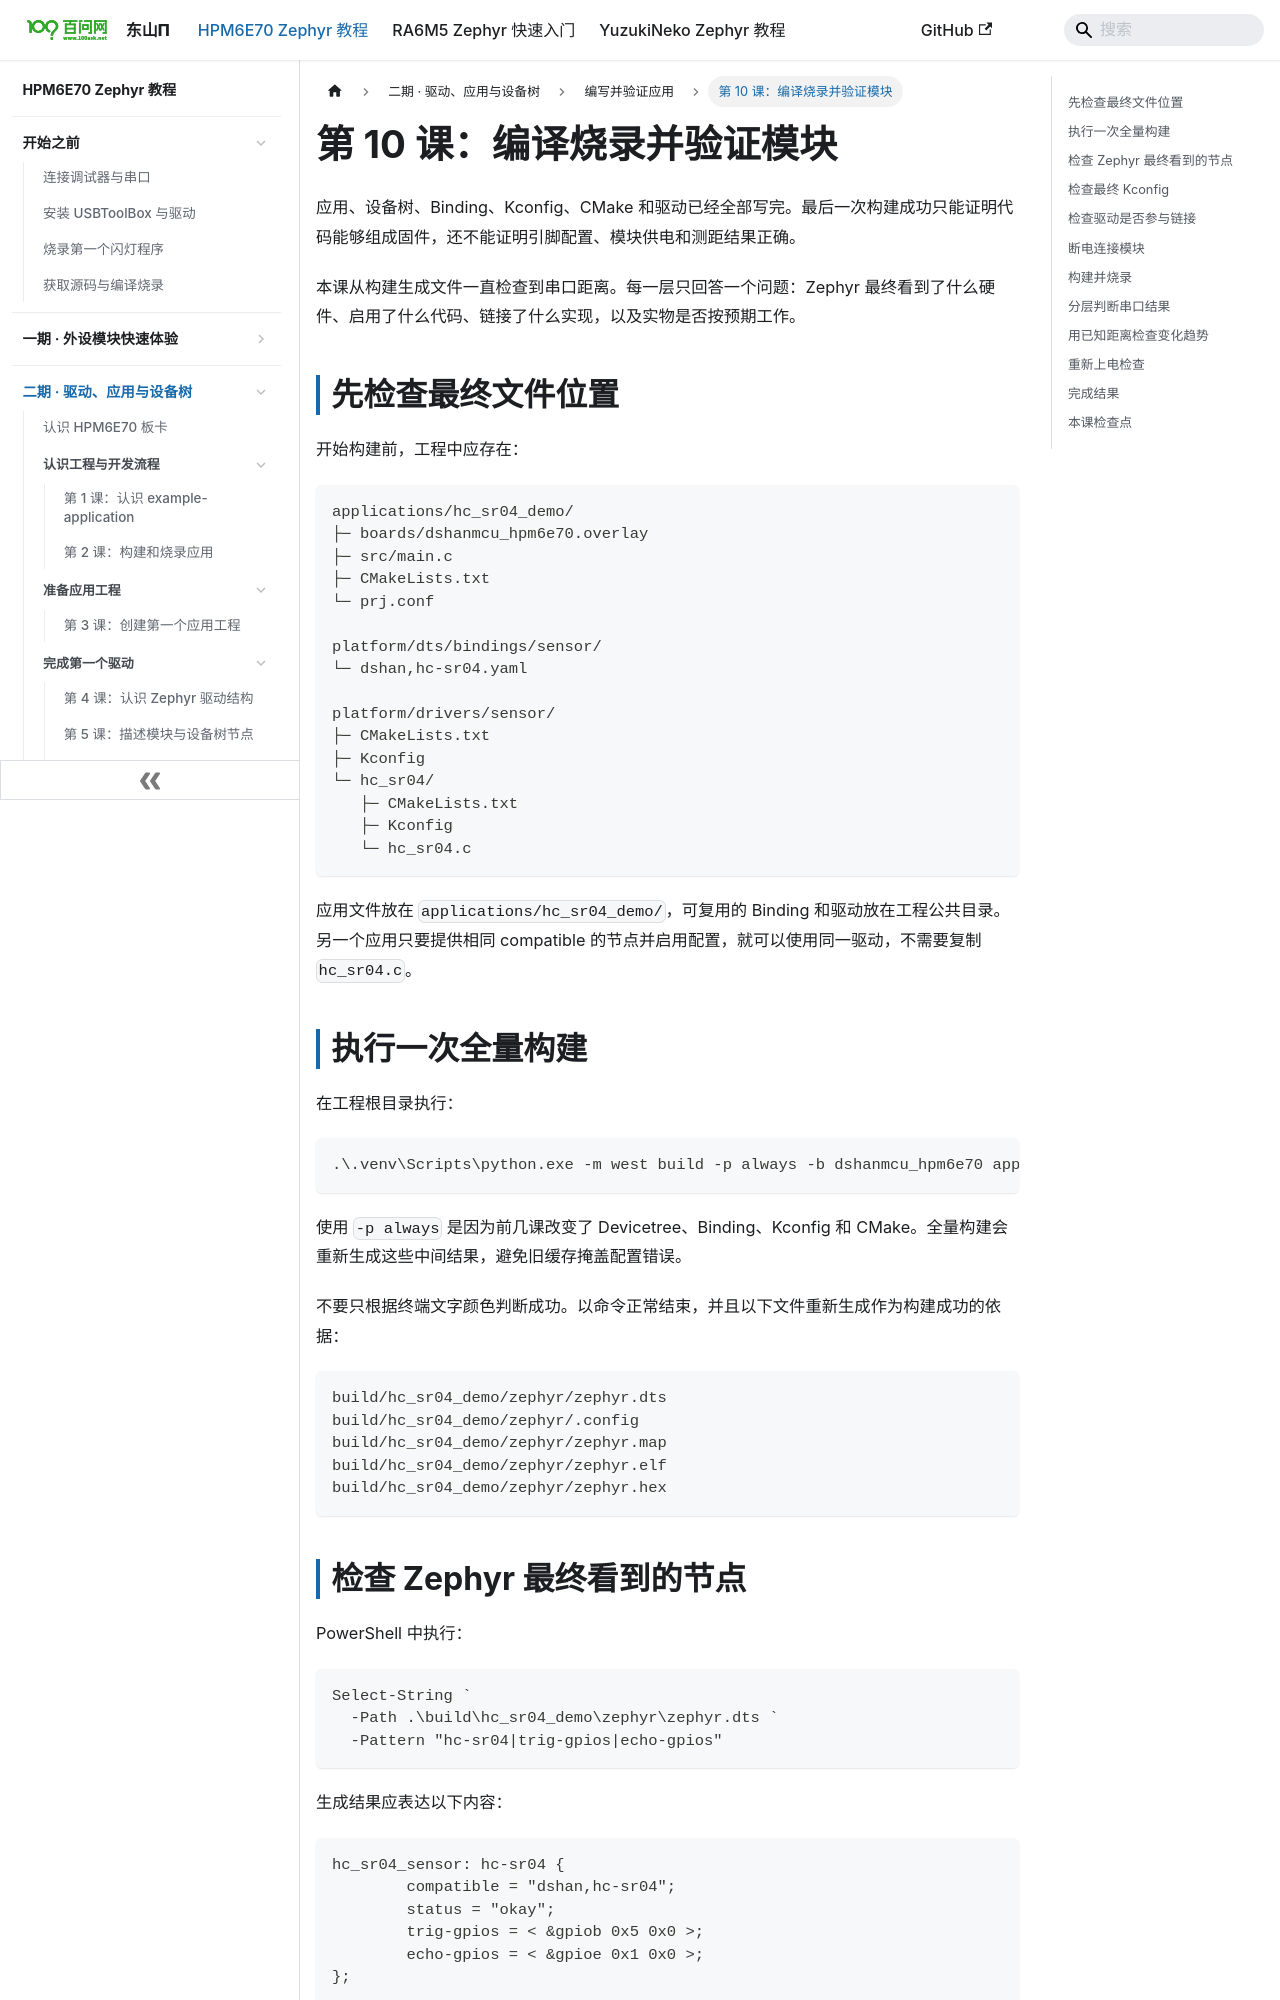

repository: 100askTeam/zephyr-docs · page: docs/p2-10-编译烧录并验证模块/index.html · generator: docusaurus

---
title: 第 10 课：编译烧录并验证模块
---

# 第 10 课：编译烧录并验证模块

应用、设备树、Binding、Kconfig、CMake 和驱动已经全部写完。最后一次构建成功只能证明代码能够组成固件，还不能证明引脚配置、模块供电和测距结果正确。

本课从构建生成文件一直检查到串口距离。每一层只回答一个问题：Zephyr 最终看到了什么硬件、启用了什么代码、链接了什么实现，以及实物是否按预期工作。

## 先检查最终文件位置

开始构建前，工程中应存在：

```text
applications/hc_sr04_demo/
├─ boards/dshanmcu_hpm6e70.overlay
├─ src/main.c
├─ CMakeLists.txt
└─ prj.conf

platform/dts/bindings/sensor/
└─ dshan,hc-sr04.yaml

platform/drivers/sensor/
├─ CMakeLists.txt
├─ Kconfig
└─ hc_sr04/
   ├─ CMakeLists.txt
   ├─ Kconfig
   └─ hc_sr04.c
```

应用文件放在 `applications/hc_sr04_demo/`，可复用的 Binding 和驱动放在工程公共目录。另一个应用只要提供相同 compatible 的节点并启用配置，就可以使用同一驱动，不需要复制 `hc_sr04.c`。

## 执行一次全量构建

在工程根目录执行：

```powershell
.\.venv\Scripts\python.exe -m west build -p always -b dshanmcu_hpm6e70 applications\hc_sr04_demo -d build\hc_sr04_demo
```

使用 `-p always` 是因为前几课改变了 Devicetree、Binding、Kconfig 和 CMake。全量构建会重新生成这些中间结果，避免旧缓存掩盖配置错误。

不要只根据终端文字颜色判断成功。以命令正常结束，并且以下文件重新生成作为构建成功的依据：

```text
build/hc_sr04_demo/zephyr/zephyr.dts
build/hc_sr04_demo/zephyr/.config
build/hc_sr04_demo/zephyr/zephyr.map
build/hc_sr04_demo/zephyr/zephyr.elf
build/hc_sr04_demo/zephyr/zephyr.hex
```
